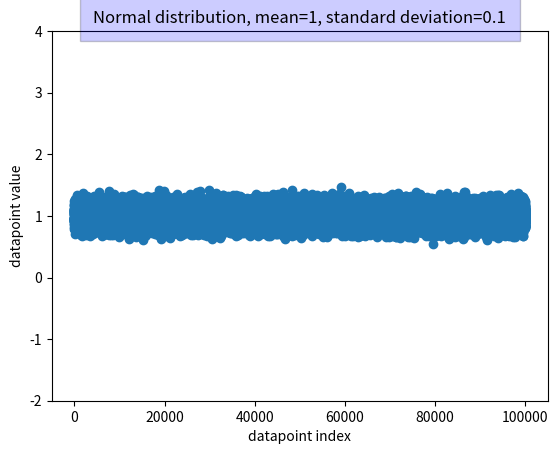

Write the Python code that produced this figure. (Note: this script raises an exception after producing the figure.)
import matplotlib.pyplot as plt
import numpy as np

nb_data = 100000
mean = 1
# standard deviation
std = 0.1

style = {"facecolor": "blue", "alpha": 0.2, "pad": 10}
x = np.random.normal(loc=mean, scale=std, size=nb_data)
plt.plot(range(nb_data), x, "o")
title = f"Normal distribution, mean={mean}, standard deviation={std}"
plt.xlabel("datapoint index")
plt.ylabel("datapoint value")
plt.ylim([-2, 4])
plt.title(title, bbox=style)
plt.savefig(f"images/normal_m_{mean}_std_{std}.pdf")
plt.close()

nbins = 50
plt.hist(x, bins=nbins)
title_hist = "Histogram " + title
plt.xlabel("datapoint value")
plt.ylabel("number of occurrences")
plt.xlim([-1, 3])
plt.title(title, bbox=style)
plt.savefig(f"images/hist_normal_m_{mean}_std_{std}.pdf")
plt.close()
